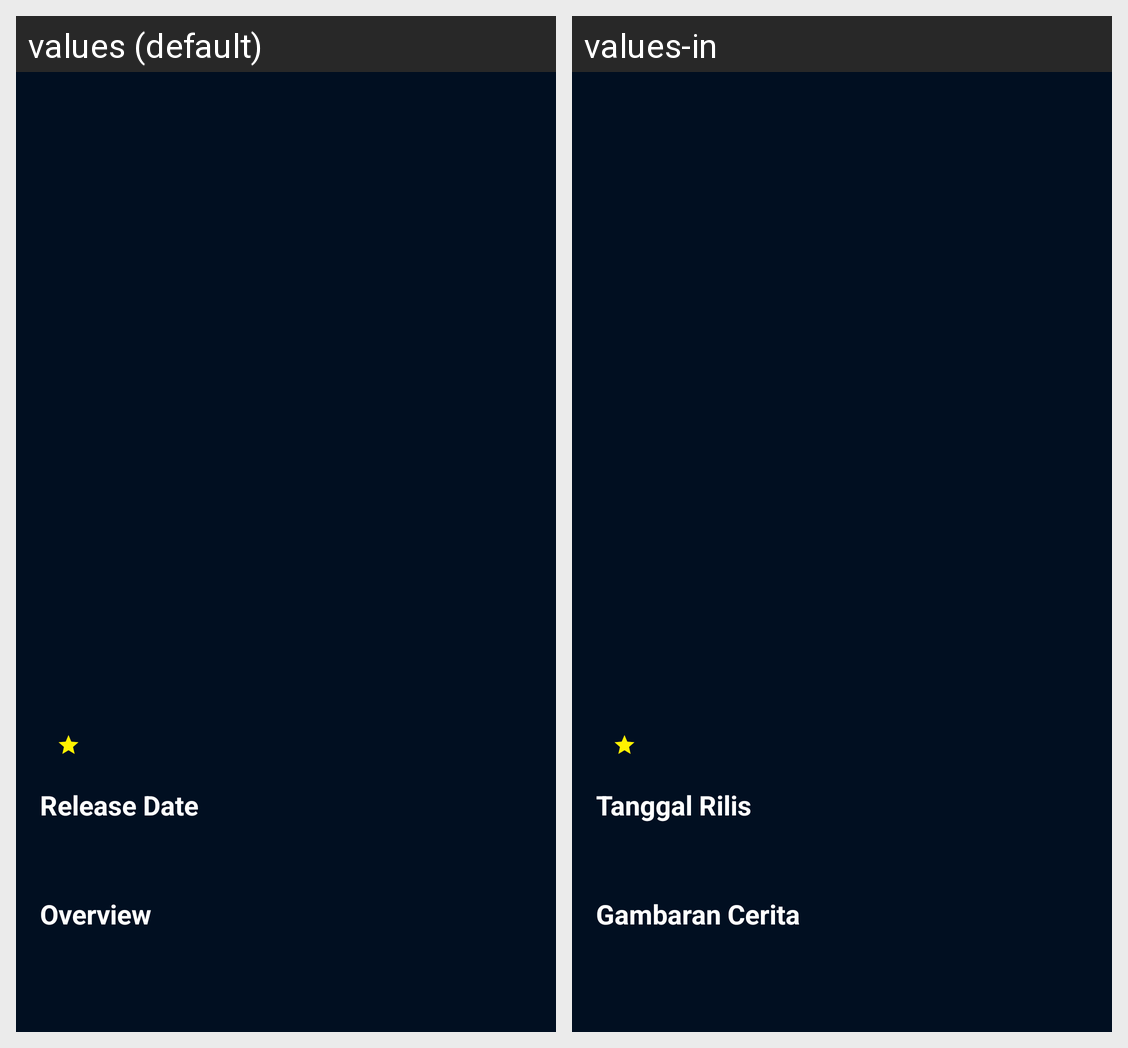

Here is an Android app screen in its default locale and in the app's own translations. Write out the translated-string differences for the strings that appear on this screen.
Android screen res/layout/activity_detail.xml rendered under 2 locales, left to right: values (default), values-in. Device: Nexus 5 (rendered at 1080×1920; each locale shown at half size, 540×960, under a caption strip naming it); theme AppTheme.
Strings drawn on this screen, with the default value and each locale's value (text and hints the layout hard-codes, and strings that could not be matched under every locale, appear in the picture but are not listed):

release_date
  values: Release Date
  values-in: Tanggal Rilis

overview
  values: Overview
  values-in: Gambaran Cerita
